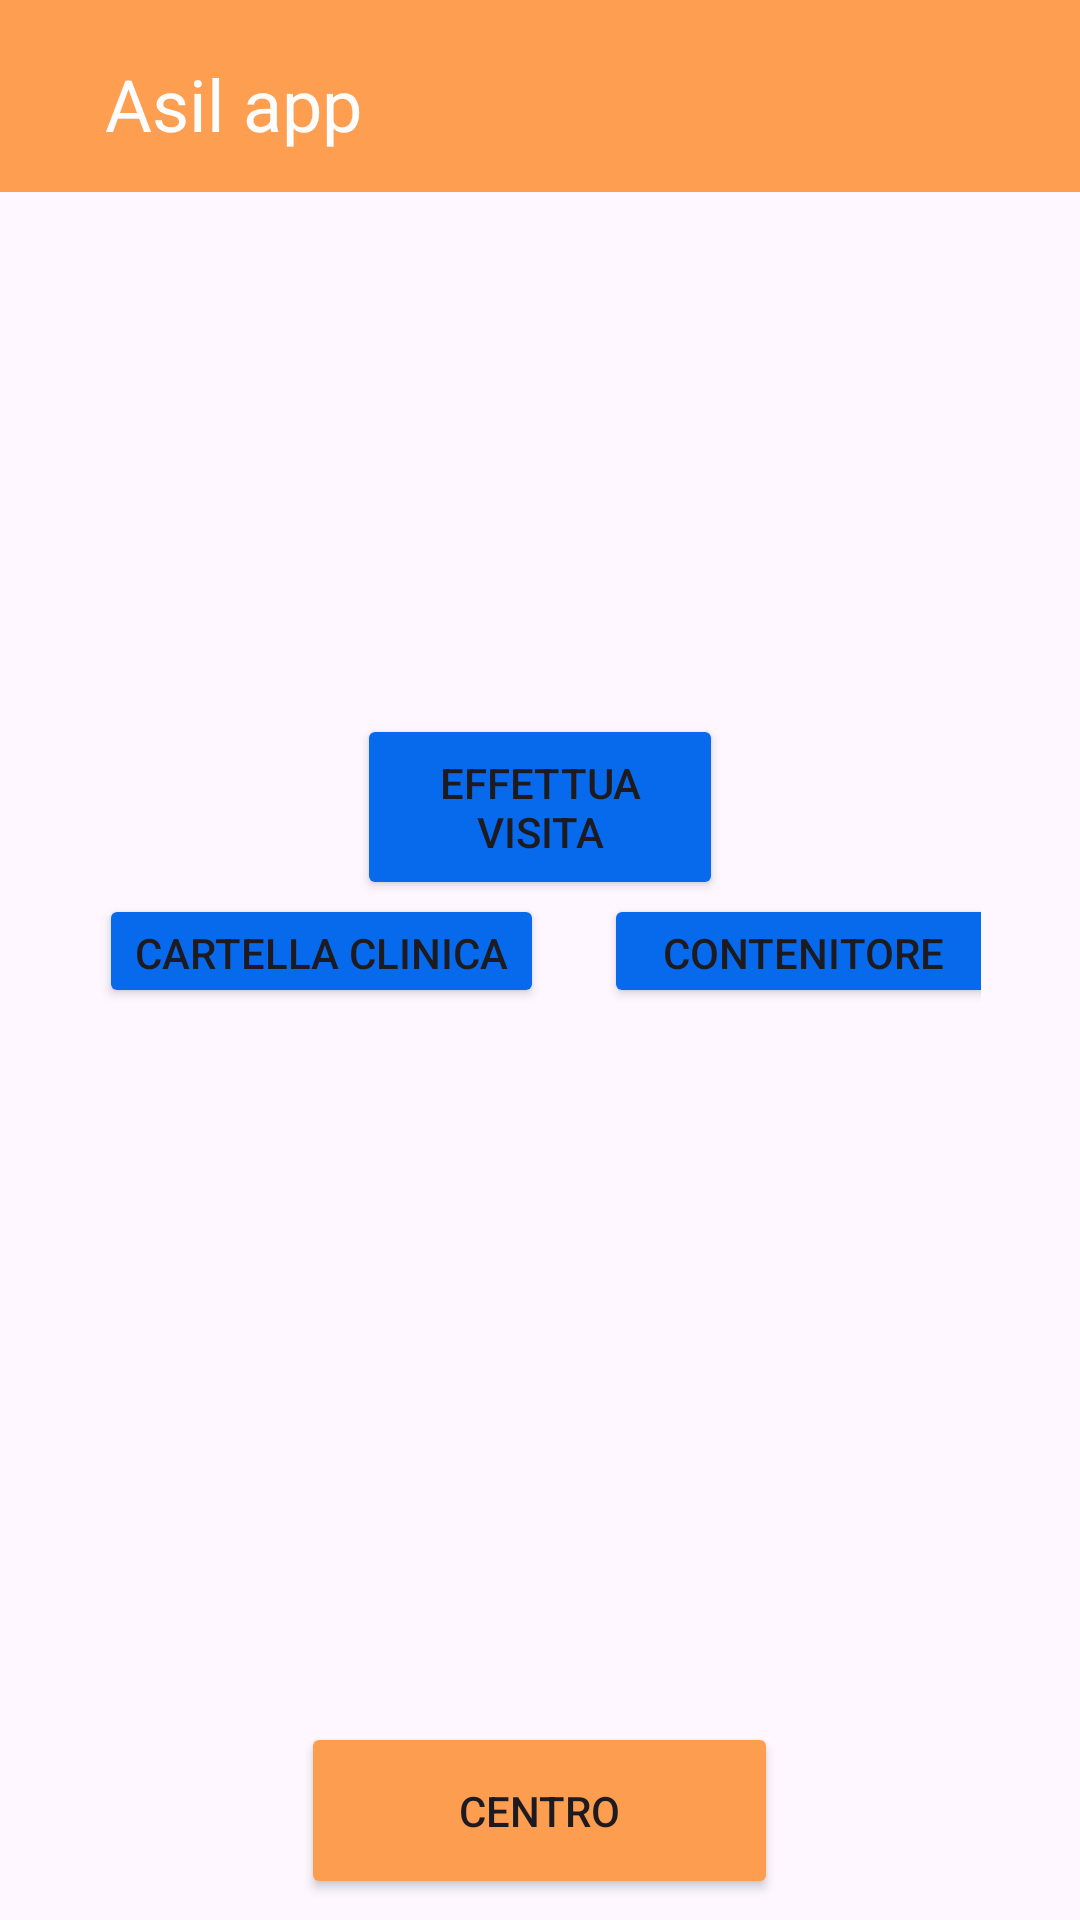

Here is an Android app screen rendered from its layout file. Give the layout XML and the strings, colors and styles it references.
<!-- AndroidManifest.xml: application theme Theme.CentroAccoglienza_MyApplication -->
<!-- res/layout/activity_main.xml -->
<?xml version="1.0" encoding="utf-8"?>
<RelativeLayout xmlns:android="http://schemas.android.com/apk/res/android"
    xmlns:app="http://schemas.android.com/apk/res-auto"
    xmlns:tools="http://schemas.android.com/tools"
    android:layout_width="match_parent"
    android:layout_height="match_parent"
    tools:context=".MainActivity">

    <androidx.appcompat.widget.Toolbar
        android:id="@+id/toolbar"
        android:layout_width="match_parent"
        android:layout_height="?actionBarSize"
        android:layout_alignParentStart="true"
        android:layout_alignParentTop="true"
        android:background="#FE9E50"/>

    <TextView
        android:id="@+id/textView"
        android:layout_width="wrap_content"
        android:layout_height="wrap_content"
        android:layout_below="@id/toolbar"
        android:layout_alignParentStart="true"
        android:layout_marginStart="35dp"
        android:layout_marginTop="-46dp"
        android:text="Asil app"
        android:textColor="#FDFDFD"
        android:textSize="24sp" />

    <Button
        android:id="@+id/btnVisita"
        android:layout_width="172dp"
        android:layout_height="62dp"


        android:layout_alignParentTop="true"
        android:layout_centerHorizontal="true"
        android:layout_gravity="center_horizontal"
        android:layout_marginStart="123dp"
        android:layout_marginTop="238dp"
        android:layout_marginEnd="115dp"
        android:backgroundTint="#FF076AEC"
        android:elevation="12dp"
        android:onClick="addItemAction"
        android:text="effettua visita" />

    <LinearLayout
        android:id="@+id/itemlayout"
        android:layout_width="294dp"
        android:layout_height="44dp"


        android:layout_centerInParent="true"
        android:layout_marginTop="311dp"
        android:layout_marginEnd="48dp"
        android:orientation="horizontal">


        <Button
            android:id="@+id/btnCartellaClinica"
            android:layout_width="wrap_content"
            android:layout_height="38dp"
            android:layout_gravity="center_horizontal"
            android:layout_marginTop="16dp"
            android:backgroundTint="#076AEC"
            android:elevation="12dp"
            android:onClick="addItemAction"
            android:text="cartella clinica" />

        <Button
            android:id="@+id/btnApriContenitore"
            android:layout_width="133dp"
            android:layout_height="38dp"
            android:layout_gravity="center_horizontal"
            android:layout_marginStart="20dp"
            android:layout_marginTop="16dp"
            android:backgroundTint="#076AEC"
            android:elevation="12dp"
            android:onClick="addItemAction"
            android:text="contenitore" />

    </LinearLayout>

    <Button
        android:id="@+id/btnAmministrazione"
        android:layout_width="159dp"
        android:layout_height="59dp"
        android:layout_below="@id/toolbar"

        android:layout_centerHorizontal="true"
        android:layout_marginTop="510dp"

        android:backgroundTint="#FD9D50"
        android:elevation="12dp"
        android:onClick="addItemAction"
        android:text="Centro" />

    <ImageView
        android:id="@+id/imageView2"
        android:layout_width="64dp"
        android:layout_height="61dp"
        android:layout_alignParentStart="true"
        android:layout_alignParentBottom="true"
        android:layout_marginStart="29dp"
        android:layout_marginBottom="209dp"
        app:srcCompat="@drawable/_07009" />

    <ImageView
        android:id="@+id/imageView"
        android:layout_width="70dp"
        android:layout_height="70dp"
        android:layout_alignParentStart="true"
        android:layout_alignParentTop="true"
        android:layout_marginStart="29dp"
        android:layout_marginTop="116dp"
        app:srcCompat="@drawable/untitled_design__7__removebg_preview" />

</RelativeLayout>
<!-- resources referenced by this layout -->
<resources>
  <style name="Theme.CentroAccoglienza_MyApplication" parent="Base.Theme.CentroAccoglienza_MyApplication" />
  <style name="Base.Theme.CentroAccoglienza_MyApplication" parent="Theme.Material3.DayNight.NoActionBar">
          
          
      </style>
</resources>
